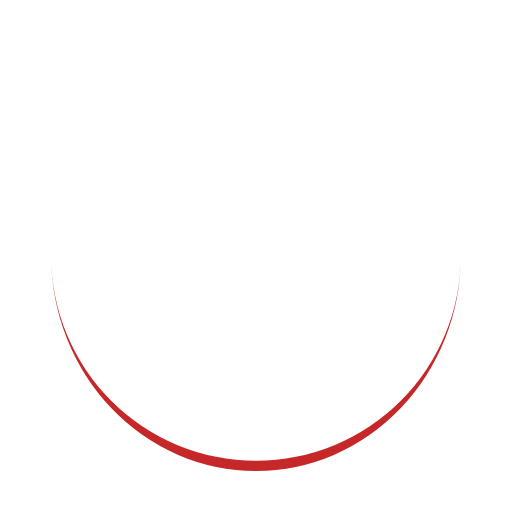
t = 0.00 s
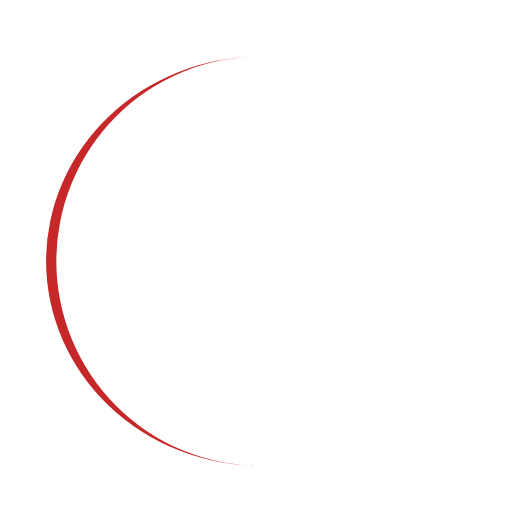
t = 0.25 s
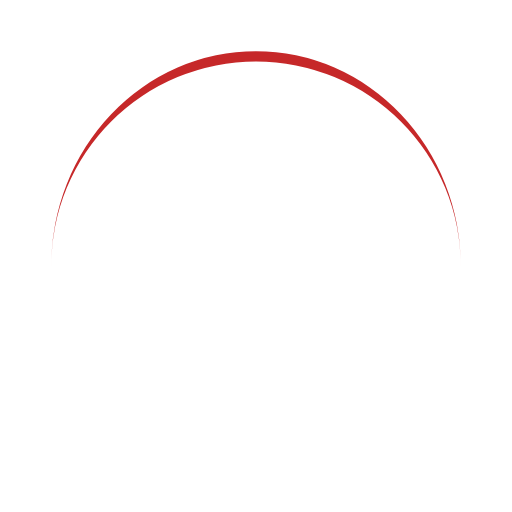
t = 0.50 s
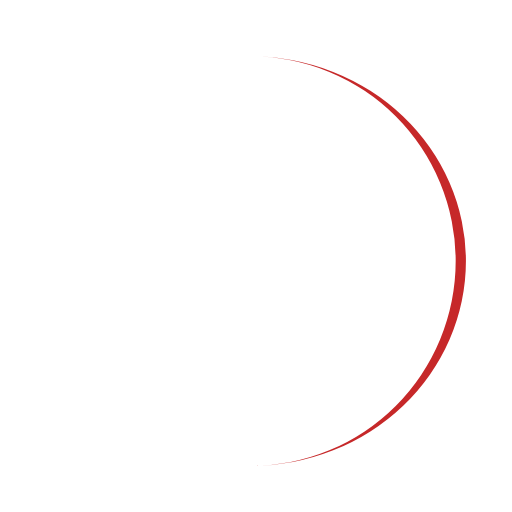
t = 0.75 s

The animated SVG that drew these frames (rendered in a browser with its animation timeline set to each time). Animation: 1 SMIL element (animateTransform=1); one cycle of 1.00 s, repeats indefinitely.

<svg width="200px"  height="200px"  xmlns="http://www.w3.org/2000/svg" viewBox="0 0 100 100" preserveAspectRatio="xMidYMid" class="lds-eclipse" style="background: none;"><path ng-attr-d="{{config.pathCmd}}" ng-attr-fill="{{config.color}}" stroke="none" d="M10 50A40 40 0 0 0 90 50A40 42 0 0 1 10 50" fill="#c62829"><animateTransform attributeName="transform" type="rotate" calcMode="linear" values="0 50 51;360 50 51" keyTimes="0;1" dur="1s" begin="0s" repeatCount="indefinite"></animateTransform></path></svg>